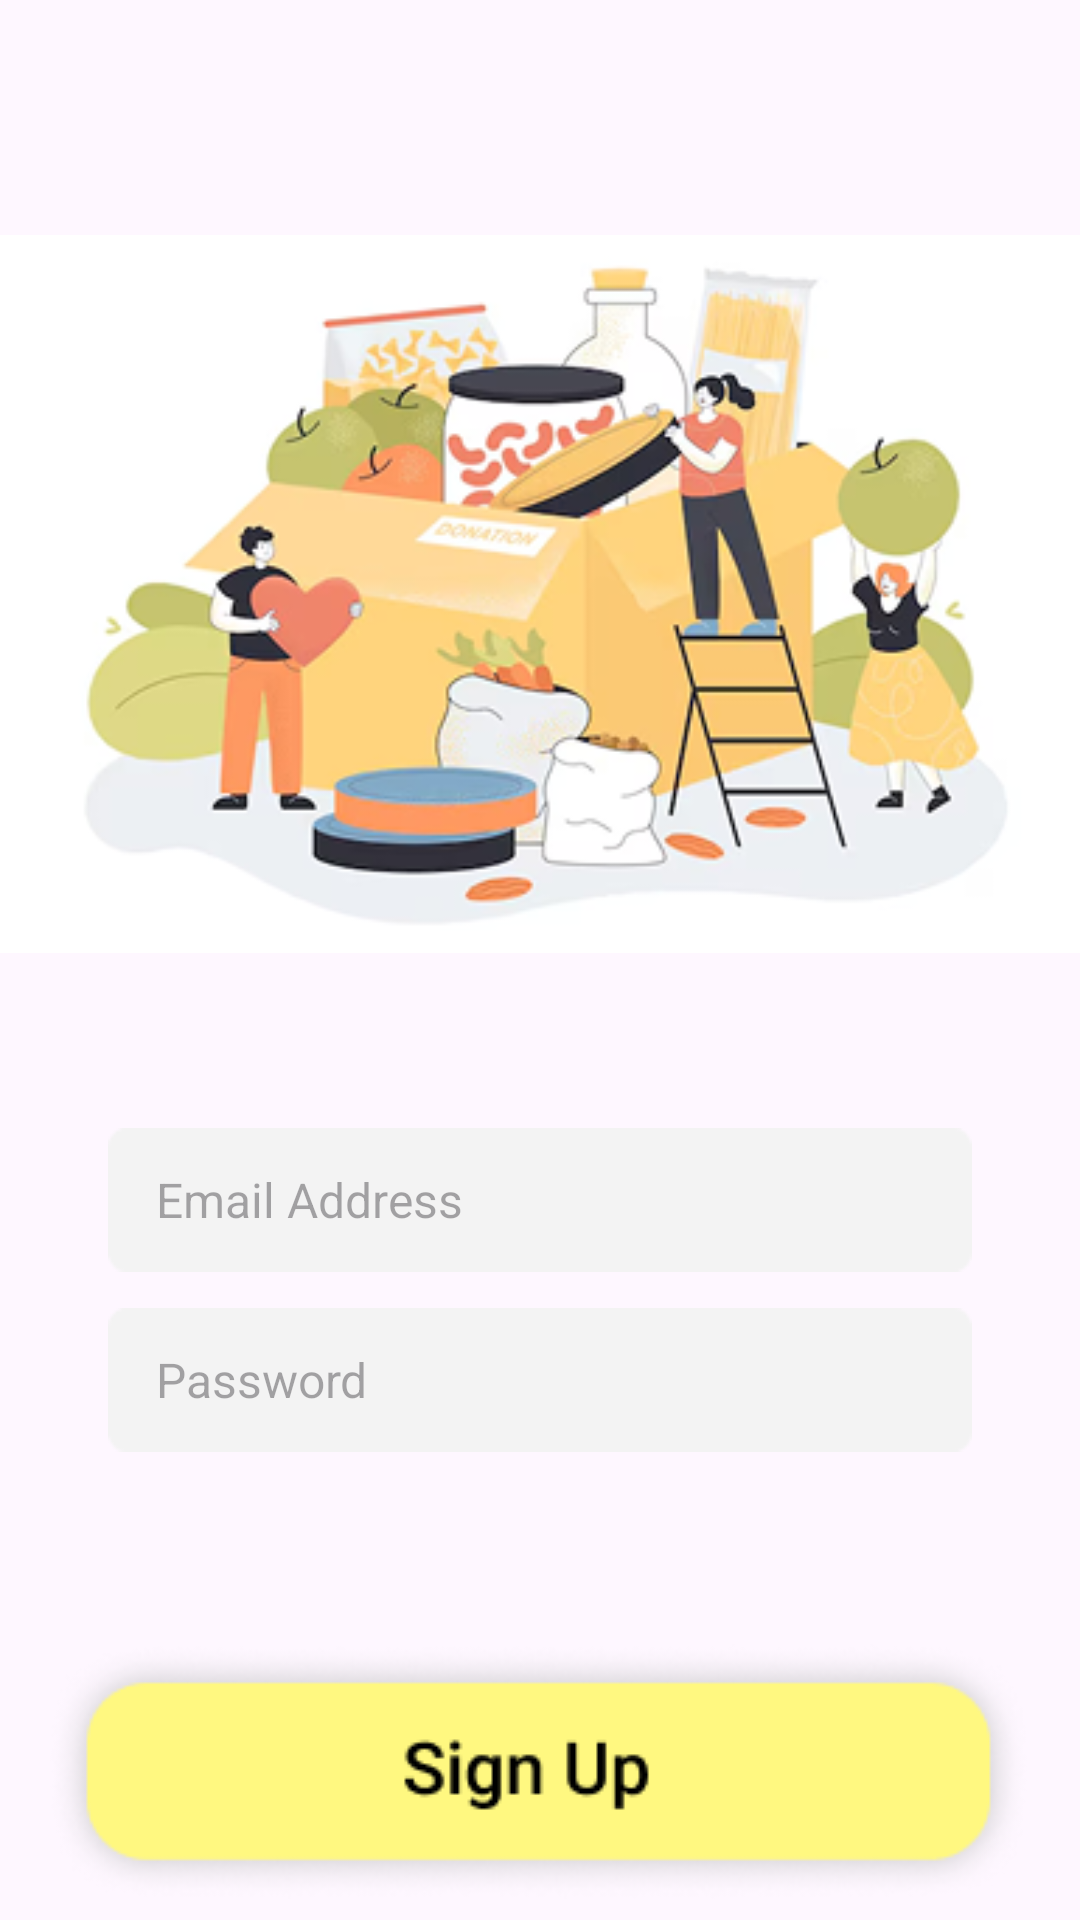

Layout XML and referenced resources for this Android screen:
<!-- AndroidManifest.xml: application theme Theme.KitaHack2025 -->
<!-- res/layout/activity_sign_up.xml -->
<?xml version="1.0" encoding="utf-8"?>
<androidx.constraintlayout.widget.ConstraintLayout xmlns:android="http://schemas.android.com/apk/res/android"
    xmlns:app="http://schemas.android.com/apk/res-auto"
    xmlns:tools="http://schemas.android.com/tools"
    android:id="@+id/main"
    android:layout_width="match_parent"
    android:layout_height="match_parent"
    tools:context=".Login">

    <ImageView
        android:id="@+id/imageView3"
        android:layout_width="wrap_content"
        android:layout_height="wrap_content"
        android:layout_marginTop="70dp"
        app:layout_constraintEnd_toEndOf="parent"
        app:layout_constraintHorizontal_bias="0.384"
        app:layout_constraintStart_toStartOf="parent"
        app:layout_constraintTop_toTopOf="parent"
        app:srcCompat="@drawable/login_pic" />

    <EditText
        android:id="@+id/ET_email"
        android:layout_width="0dp"
        android:layout_height="48dp"
        android:layout_marginTop="50dp"
        android:background="@drawable/pic_rectangle_bg"
        android:hint="Email Address"
        android:inputType="textEmailAddress"
        android:paddingStart="16dp"
        android:paddingEnd="16dp"
        android:textSize="16sp"
        app:layout_constraintEnd_toEndOf="parent"
        app:layout_constraintHorizontal_bias="0.5"
        app:layout_constraintStart_toStartOf="parent"
        app:layout_constraintTop_toBottomOf="@+id/imageView3"
        app:layout_constraintWidth_percent="0.8" />

    <EditText
        android:id="@+id/ET_password"
        android:layout_width="0dp"
        android:layout_height="48dp"
        android:layout_marginTop="12dp"
        android:background="@drawable/pic_rectangle_bg"
        android:hint="Password"
        android:paddingStart="16dp"
        android:paddingEnd="16dp"
        android:textSize="16sp"
        android:inputType="textPassword"
        app:layout_constraintTop_toBottomOf="@id/ET_email"
        app:layout_constraintStart_toStartOf="parent"
        app:layout_constraintEnd_toEndOf="parent"
        app:layout_constraintHorizontal_bias="0.5"
        app:layout_constraintWidth_percent="0.8" />

    <ImageButton
        android:id="@+id/IB_signup"
        android:layout_width="wrap_content"
        android:layout_height="wrap_content"
        android:layout_marginTop="64dp"
        android:background="@null"
        app:layout_constraintEnd_toEndOf="parent"
        app:layout_constraintHorizontal_bias="0.488"
        app:layout_constraintStart_toStartOf="parent"
        app:layout_constraintTop_toBottomOf="@+id/ET_password"
        app:srcCompat="@drawable/btn_signup" />

    <ImageButton
        android:id="@+id/IB_goSignin"
        android:layout_width="wrap_content"
        android:layout_height="wrap_content"
        android:layout_marginTop="16dp"
        android:background="@null"
        app:layout_constraintEnd_toEndOf="parent"
        app:layout_constraintStart_toStartOf="parent"
        app:layout_constraintTop_toBottomOf="@+id/IB_signup"
        app:srcCompat="@drawable/btn_dyhaveacc" />


</androidx.constraintlayout.widget.ConstraintLayout>
<!-- resources referenced by this layout -->
<resources>
  <!-- drawable btn_dyhaveacc: png bitmap (drawable, 1420 bytes) -->
  <!-- drawable btn_signup: png bitmap (drawable, 11974 bytes) -->
  <!-- drawable login_pic: png bitmap (drawable, 91872 bytes) -->
  <!-- drawable pic_rectangle_bg: png bitmap (drawable, 502 bytes) -->
  <style name="Theme.KitaHack2025" parent="Base.Theme.KitaHack2025" />
  <style name="Base.Theme.KitaHack2025" parent="Theme.Material3.DayNight.NoActionBar">
          
          <item name="colorPrimary">#FFF880</item>
          <item name="colorOnPrimary">@color/black</item>
          <item name="android:windowLightStatusBar">true</item>
      </style>
  <!-- not gathered from this repository: default colours our renderer supplied (Android Studio template values) -->
  <color name="black">#FF000000</color>
</resources>
